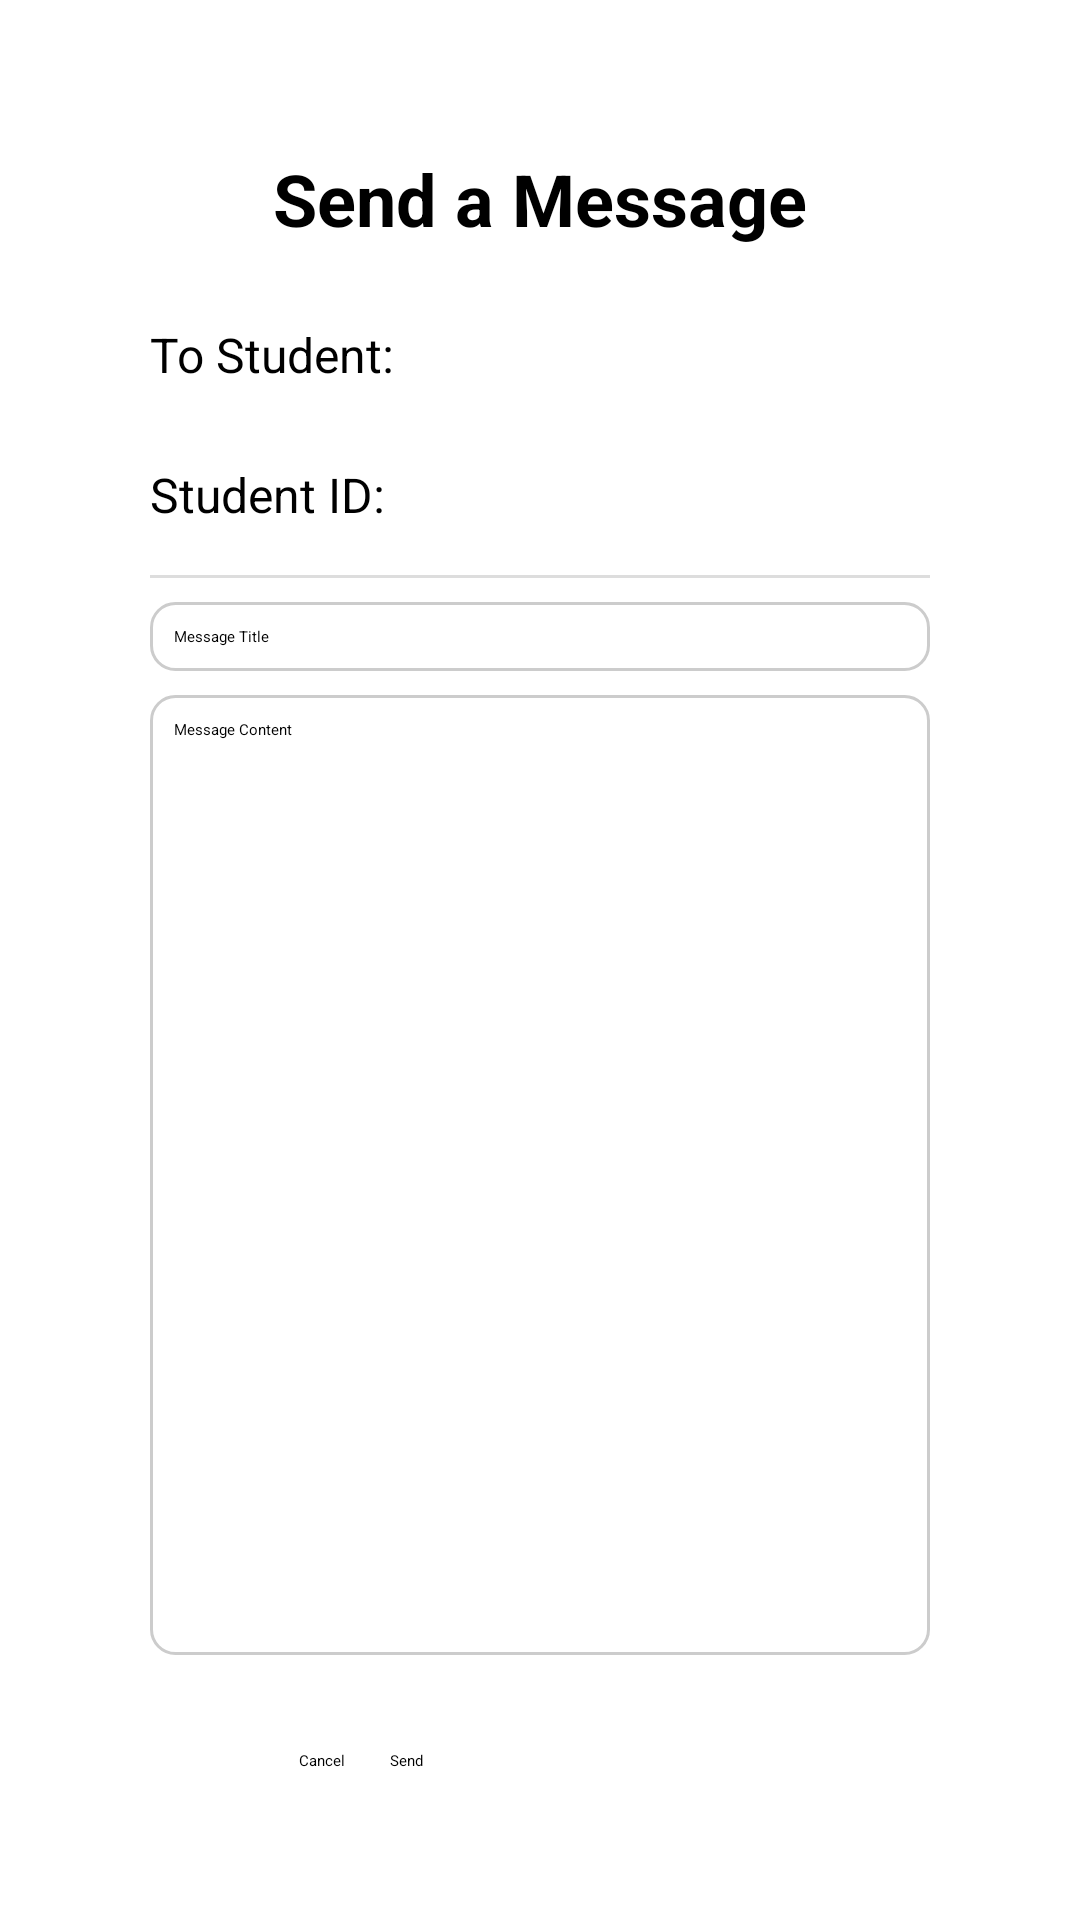

Produce the Android XML layout that renders to this screen, including the resource entries it uses.
<!-- AndroidManifest.xml: application theme Theme.SchoolApp -->
<!-- res/layout/activity_teacher_send_message2.xml -->
<?xml version="1.0" encoding="utf-8"?>
<androidx.appcompat.widget.LinearLayoutCompat
    xmlns:android="http://schemas.android.com/apk/res/android"
    android:layout_width="match_parent"
    android:layout_height="match_parent"
    android:orientation="vertical"
    android:padding="50dp">

    
    <TextView
        android:id="@+id/tvTitle"
        android:layout_width="match_parent"
        android:layout_height="wrap_content"
        android:text="Send a Message"
        android:textSize="24sp"
        android:textStyle="bold"
        android:gravity="center"/>

    <TextView
        android:id="@+id/tvToStudent"
        android:layout_width="wrap_content"
        android:layout_height="wrap_content"
        android:text="To Student:"
        android:textSize="16sp"
        android:layout_marginTop="25dp"/>
    <TextView
        android:id="@+id/tvToStudentId"
        android:layout_width="wrap_content"
        android:layout_height="wrap_content"
        android:text="Student ID:"
        android:textSize="16sp"
        android:layout_marginTop="25dp"/>

    
    <View
        android:layout_width="match_parent"
        android:layout_height="15dp"/>

    
    <View
        android:id="@+id/divider"
        android:layout_width="match_parent"
        android:layout_height="1dp"
        android:background="#DDDDDD"
        android:layout_marginTop="1dp"/>

    
    <androidx.appcompat.widget.LinearLayoutCompat
        android:layout_width="match_parent"
        android:layout_height="wrap_content"
        android:orientation="vertical">


        <androidx.appcompat.widget.LinearLayoutCompat
            android:layout_width="match_parent"
            android:layout_height="wrap_content"
            android:orientation="horizontal"
            android:layout_marginTop="8dp">

            <EditText
                android:id="@+id/etTitle"
                android:layout_width="0dp"
                android:layout_height="wrap_content"
                android:layout_weight="1"
                android:hint="Message Title"
                android:padding="8dp"
                android:background="@drawable/edittext_border"/>

        </androidx.appcompat.widget.LinearLayoutCompat>
    </androidx.appcompat.widget.LinearLayoutCompat>



    <androidx.appcompat.widget.LinearLayoutCompat
        android:layout_width="match_parent"
        android:layout_height="wrap_content"
        android:orientation="vertical">

        <androidx.appcompat.widget.LinearLayoutCompat
            android:layout_width="match_parent"
            android:layout_height="wrap_content"
            android:orientation="horizontal"
            android:layout_marginTop="8dp">

            <EditText
                android:id="@+id/etContent"
                android:layout_width="0dp"
                android:layout_height="320dp"
                android:layout_weight="1"
                android:hint="Message Content"
                android:padding="8dp"
                android:background="@drawable/edittext_border"
                android:inputType="textMultiLine"
                android:gravity="top|start"
                android:lines="10"
                android:maxLines="15"
                android:scrollbars="vertical"
                android:overScrollMode="always"
                android:scrollbarAlwaysDrawVerticalTrack="true"
                android:scrollHorizontally="false" />
        </androidx.appcompat.widget.LinearLayoutCompat>
    </androidx.appcompat.widget.LinearLayoutCompat>

    <androidx.appcompat.widget.LinearLayoutCompat
        android:layout_width="match_parent"
        android:layout_height="match_parent"
        android:orientation="horizontal"
        android:gravity="center">

        
        <Button
            android:id="@+id/btnCancel"
            android:layout_width="wrap_content"
            android:layout_height="wrap_content"
            android:text="Cancel"
            android:layout_marginTop="16dp"
            android:layout_marginRight="15dp"/>

        
        <Button
            android:id="@+id/btnSend"
            android:layout_width="130dp"
            android:layout_height="wrap_content"
            android:text="Send"
            android:layout_marginTop="16dp" />

    </androidx.appcompat.widget.LinearLayoutCompat>

</androidx.appcompat.widget.LinearLayoutCompat>
<!-- resources referenced by this layout -->
<resources>
  <!-- drawable edittext_border (drawable) -->
  <shape xmlns:android="http://schemas.android.com/apk/res/android" android:shape="rectangle">
      <solid android:color="@android:color/white" />
      <stroke android:width="1dp" android:color="#CCCCCC" />
      <corners android:radius="8dp" />
  </shape>
</resources>
